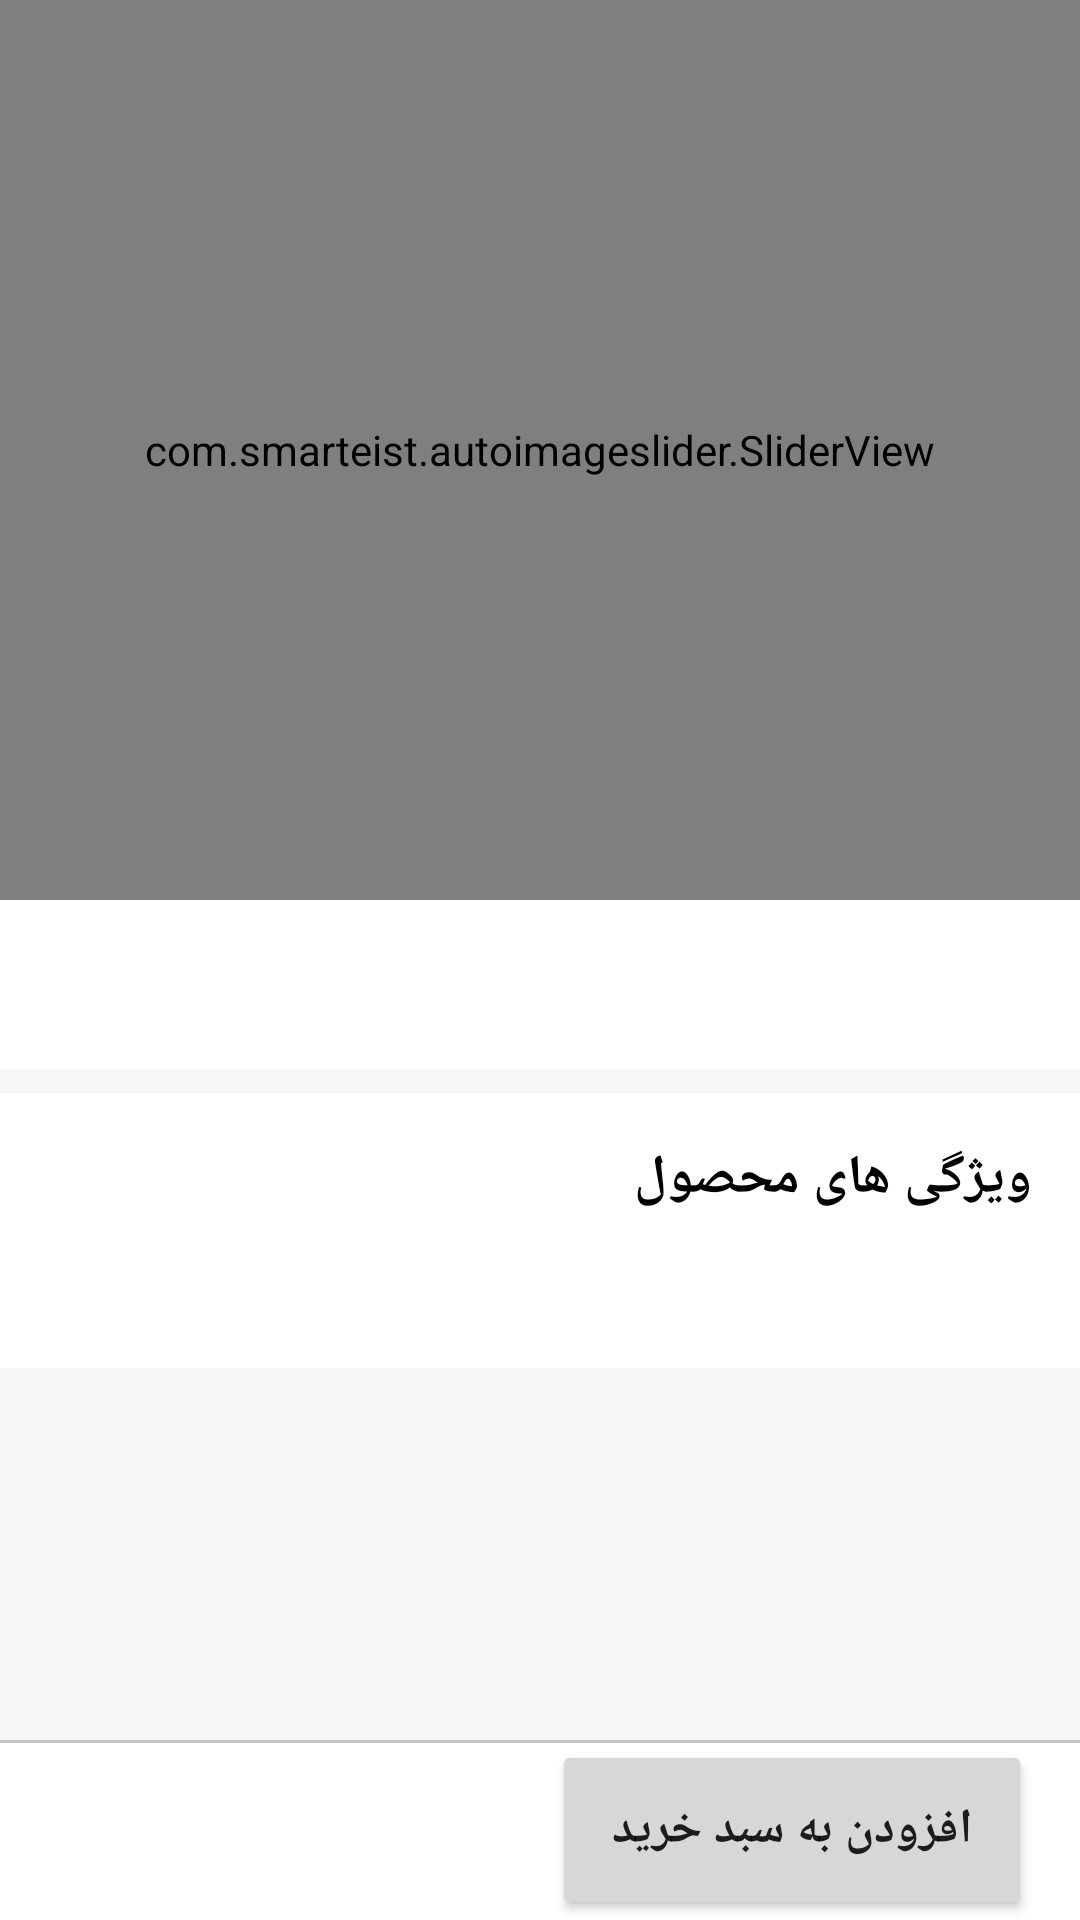

The Android layout XML behind this screen, and the referenced resources:
<!-- AndroidManifest.xml: application theme Theme.MyOnlineMarket -->
<!-- res/layout/fragment_product_detail.xml -->
<?xml version="1.0" encoding="utf-8"?>
<layout xmlns:android="http://schemas.android.com/apk/res/android"
    xmlns:app="http://schemas.android.com/apk/res-auto"
    xmlns:tools="http://schemas.android.com/tools">

    <data>

        <variable
            name="product"
            type="com.example.myonlinemarket.model.Product" />
    </data>

    <RelativeLayout
        android:layout_width="match_parent"
        android:layout_height="match_parent"
        android:background="#F6F6F6">

        <ScrollView
            android:layout_width="match_parent"
            android:layout_height="match_parent"
            android:layout_above="@id/bottom_layout"
            android:scrollbars="none">



            <RelativeLayout
                android:layout_width="match_parent"
                android:layout_height="wrap_content"
                tools:context=".ui.ProductDetailFragment">

                <com.smarteist.autoimageslider.SliderView
                    android:id="@+id/image_slider"
                    android:layout_width="match_parent"
                    android:layout_height="300dp"
                    app:sliderAnimationDuration="600"
                    app:sliderAutoCycleDirection="back_and_forth"
                    app:sliderIndicatorAnimationDuration="500"
                    app:sliderIndicatorGravity="bottom|left"
                    app:sliderIndicatorMargin="50dp"
                    app:sliderIndicatorOrientation="horizontal"
                    app:sliderIndicatorPadding="3dp"
                    app:sliderIndicatorRadius="1dp"
                    app:sliderIndicatorSelectedColor="#5A5A5A"
                    app:sliderIndicatorUnselectedColor="#B8B8B8"
                    app:sliderScrollTimeInSec="1" />
                
                


                <TextView
                    android:id="@+id/text_view_title"
                    android:layout_width="match_parent"
                    android:layout_height="wrap_content"
                    android:layout_below="@id/image_slider"
                    android:background="#FFFFFF"
                    android:fontFamily="@font/byekan"
                    android:padding="16dp"
                    android:text="@{product.name}"
                    android:textAlignment="viewEnd"
                    android:textColor="#000000"
                    android:textSize="18sp"
                    android:textStyle="bold" />

                <TextView
                    android:id="@+id/text_view_features"
                    android:layout_width="match_parent"
                    android:layout_height="wrap_content"
                    android:layout_below="@id/text_view_title"
                    android:layout_marginTop="8dp"
                    android:background="@color/white"
                    android:fontFamily="@font/byekan"
                    android:paddingTop="16dp"
                    android:paddingRight="16dp"
                    android:text="ویژگی های محصول"
                    android:textColor="@color/black"
                    android:textSize="18sp"
                    android:textStyle="bold" />

                <TextView
                    android:id="@+id/text_view_description"
                    android:layout_width="match_parent"
                    android:layout_height="wrap_content"
                    android:layout_below="@id/text_view_features"
                    android:background="#FFFFFF"
                    android:fontFamily="@font/byekan"
                    android:padding="16dp"
                    android:text="@{product.description}"
                    android:textAlignment="viewEnd"
                    android:textColor="#000000" />

            </RelativeLayout>
        </ScrollView>

        <androidx.constraintlayout.widget.ConstraintLayout
            android:id="@+id/bottom_layout"
            android:layout_width="match_parent"
            android:layout_height="60dp"
            android:layout_alignParentStart="true"
            android:layout_alignParentEnd="true"
            android:layout_alignParentBottom="true"
            android:layout_marginStart="0dp"
            android:layout_marginEnd="0dp"
            android:background="#FFFFFF"
            android:orientation="horizontal">

            <TextView
                android:layout_width="match_parent"
                android:layout_height="1dp"
                android:background="#C3C3C3"
                app:layout_constraintEnd_toEndOf="parent"
                app:layout_constraintStart_toStartOf="parent"
                app:layout_constraintTop_toTopOf="parent"/>

            <TextView
                android:id="@+id/text_view_price"
                android:layout_width="170dp"
                android:layout_height="match_parent"
                android:fontFamily="@font/byekan"
                android:gravity="start|center_vertical"
                android:text="@{product.price}"
                android:textAlignment="textEnd"
                android:textColor="#000000"
                android:textDirection="rtl"
                android:textSize="18sp"
                android:textStyle="bold"
                app:layout_constraintBottom_toBottomOf="parent"
                app:layout_constraintEnd_toStartOf="@+id/button_cart"
                app:layout_constraintStart_toStartOf="parent"
                app:layout_constraintTop_toTopOf="parent"
                tools:ignore="RtlCompat" />

            <Button
                android:id="@+id/button_cart"
                android:layout_width="160dp"
                android:layout_height="60dp"
                android:layout_marginEnd="16dp"
                android:fontFamily="@font/byekan"
                android:text="افزودن به سبد خرید"
                android:textSize="16sp"
                android:textStyle="bold"
                app:layout_constraintBottom_toBottomOf="parent"
                app:layout_constraintEnd_toEndOf="parent"
                app:layout_constraintTop_toTopOf="parent" />
        </androidx.constraintlayout.widget.ConstraintLayout>

    </RelativeLayout>
</layout>
<!-- resources referenced by this layout -->
<resources>
  <color name="black">#FF000000</color>
  <color name="white">#FFFFFFFF</color>
  <style name="Theme.MyOnlineMarket" parent="Theme.MaterialComponents.DayNight.NoActionBar">
          
  
          <item name="colorPrimary">@color/list_background</item>
  
          <item name="colorPrimaryVariant">#CC0317</item>
          <item name="colorOnPrimary">@color/white</item>
          
          <item name="colorSecondary">@color/teal_200</item>
          <item name="colorSecondaryVariant">@color/teal_700</item>
          <item name="colorOnSecondary">@color/black</item>
          
          <item name="android:statusBarColor" tools:targetApi="l">?attr/colorPrimaryVariant</item>
          
      </style>
  <color name="list_background">#F0384E</color>
  <color name="teal_200">#FF03DAC5</color>
  <color name="teal_700">#FF018786</color>
</resources>
